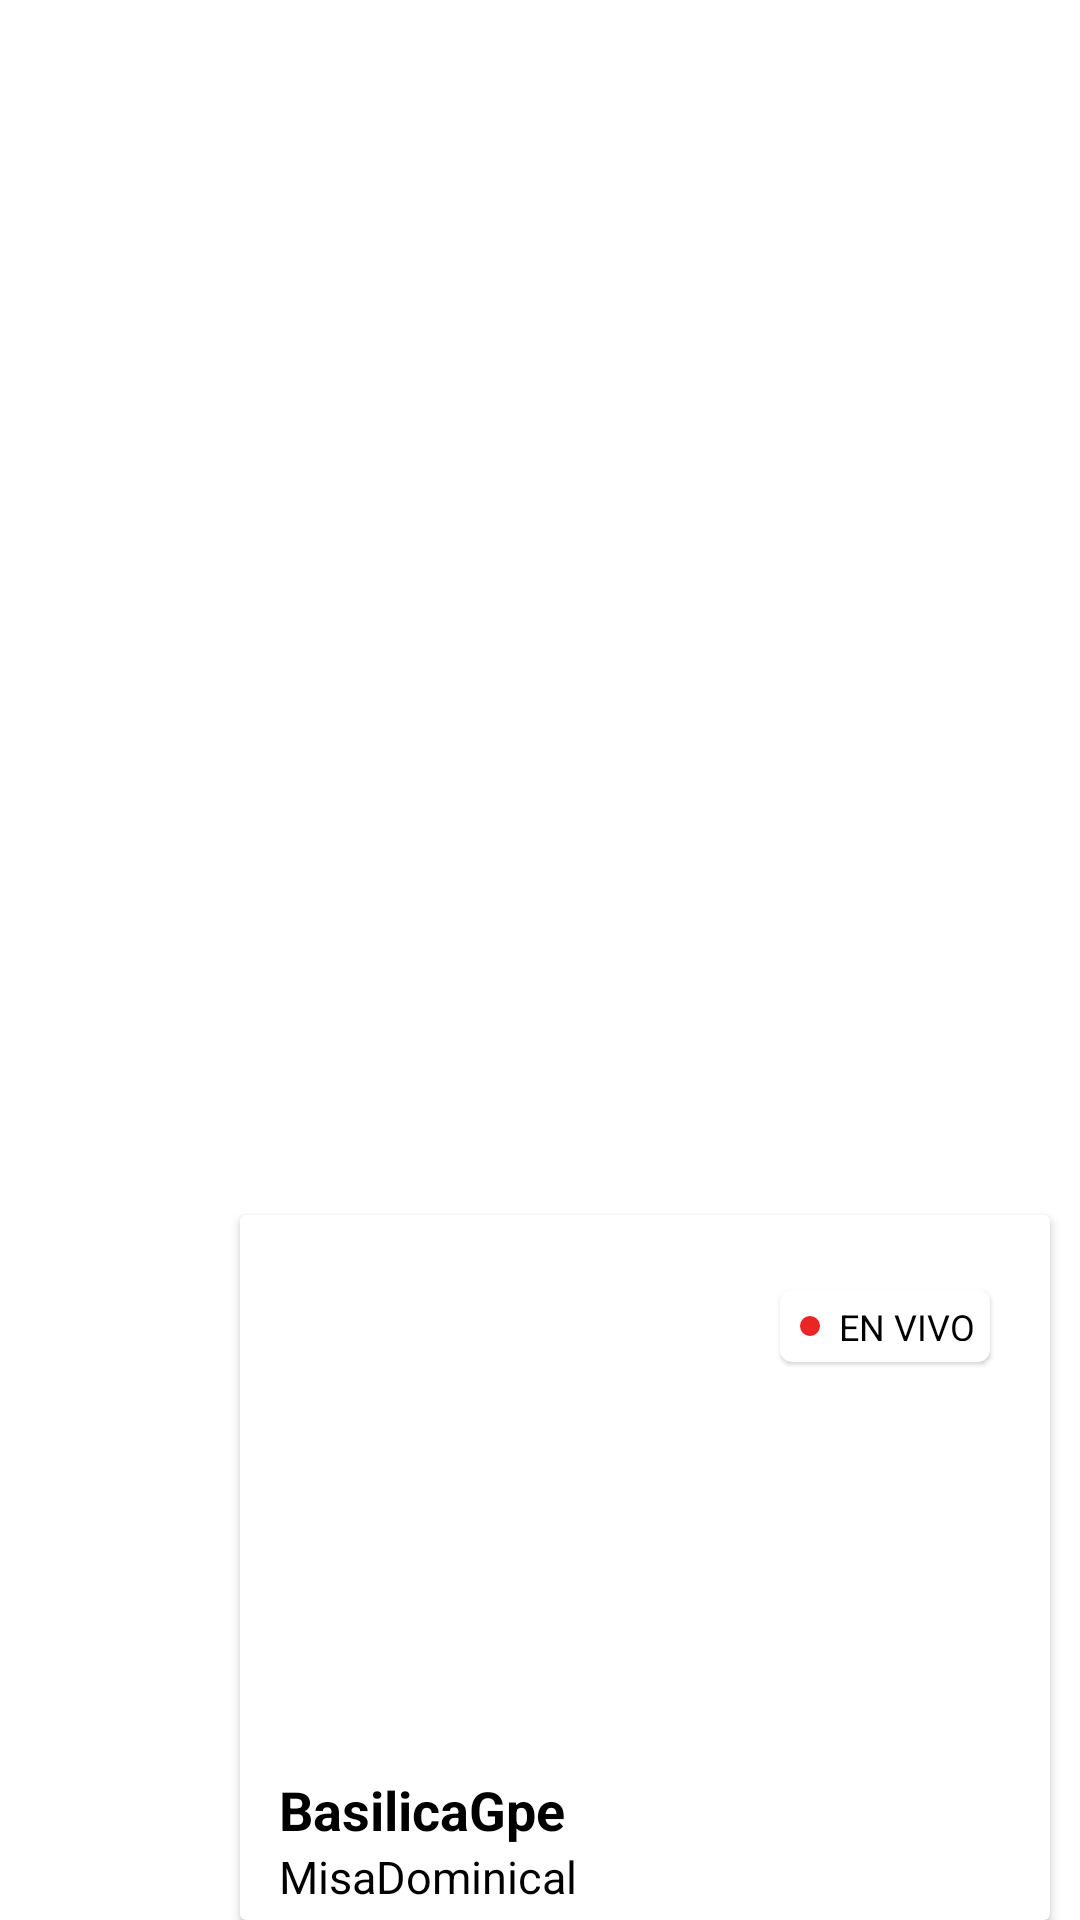

Produce the Android XML layout that renders to this screen, including the resource entries it uses.
<!-- AndroidManifest.xml: application theme Theme.View -->
<!-- res/layout/recyclermodel.xml -->
<?xml version="1.0" encoding="utf-8"?>
<androidx.constraintlayout.widget.ConstraintLayout xmlns:android="http://schemas.android.com/apk/res/android"
    android:layout_width="wrap_content"
    android:layout_height="wrap_content"
    xmlns:app="http://schemas.android.com/apk/res-auto"
    xmlns:tools="http://schemas.android.com/tools">

    <androidx.cardview.widget.CardView
        android:id="@+id/evaluar"
        android:layout_width="270sp"
        android:layout_height="235dp"
        android:background="@color/white"
        android:layout_marginEnd="10dp"
        app:layout_constraintBottom_toBottomOf="parent"
        app:layout_constraintEnd_toEndOf="parent"
        tools:ignore="MissingConstraints">


        <androidx.appcompat.widget.LinearLayoutCompat
            android:layout_width="match_parent"
            android:layout_height="wrap_content"
            android:orientation="vertical">


            <RelativeLayout
                android:layout_width="match_parent"
                android:layout_height="wrap_content">
                <com.google.android.material.imageview.ShapeableImageView
                    android:id="@+id/item_image"
                    android:layout_width="248sp"
                    android:layout_height="168dp"
                    android:layout_marginTop="9dp"
                    android:layout_marginEnd="5dp"
                    android:layout_marginStart="13dp"
                    android:scaleType="centerCrop"
                    android:src="@drawable/guadalupe"
                    app:shapeAppearance="@style/roudImageView">

                </com.google.android.material.imageview.ShapeableImageView>

                <com.google.android.material.card.MaterialCardView
                    android:layout_width="72dp"
                    android:layout_height="24dp"
                    android:layout_alignParentStart="true"
                    android:layout_alignParentTop="true"
                    android:layout_alignParentEnd="true"
                    android:layout_alignParentBottom="false"
                    android:layout_marginStart="180dp"
                    android:layout_marginTop="25sp"
                    android:layout_marginEnd="20sp"
                    android:layout_marginBottom="80dp"
                    android:background="@drawable/custom_buttonlive">

                    <androidx.constraintlayout.widget.ConstraintLayout
                        android:layout_width="72dp"
                        android:layout_height="24dp"
                        android:orientation="horizontal">

                        <ImageView
                            android:layout_width="wrap_content"
                            android:layout_height="wrap_content"
                            android:layout_marginStart="6dp"
                            android:layout_marginTop="8dp"
                            android:layout_marginBottom="8dp"
                            android:src="@drawable/ic_baseline_red"
                            app:layout_constraintBottom_toBottomOf="parent"
                            app:layout_constraintEnd_toEndOf="parent"
                            app:layout_constraintHorizontal_bias="0.0"
                            app:layout_constraintStart_toStartOf="parent"
                            app:layout_constraintTop_toTopOf="parent" />

                        <TextView
                            android:id="@+id/textView"
                            android:layout_width="48sp"
                            android:layout_height="13sp"
                            android:layout_marginStart="18dp"
                            android:layout_marginTop="4dp"
                            android:layout_marginEnd="6dp"
                            android:layout_marginBottom="7dp"
                            android:text="EN VIVO"
                            android:textAlignment="center"
                            android:textColor="@color/black"
                            android:textSize="12dp"
                            app:layout_constraintBottom_toBottomOf="parent"
                            app:layout_constraintEnd_toEndOf="parent"
                            app:layout_constraintStart_toStartOf="parent"
                            app:layout_constraintTop_toTopOf="parent" />

                    </androidx.constraintlayout.widget.ConstraintLayout>
                </com.google.android.material.card.MaterialCardView>
            </RelativeLayout>

            <TextView
                android:id="@+id/item_details"
                android:layout_width="wrap_content"
                android:layout_height="wrap_content"
                android:layout_marginTop="9dp"
                android:text="BasilicaGpe"
                android:layout_marginStart="13dp"
                android:textColor="@color/black"
                android:textSize="18sp"
                android:textStyle="bold" />

            <TextView
                android:id="@+id/item_day"
                android:layout_width="wrap_content"
                android:layout_height="wrap_content"
                android:text="MisaDominical"
                android:layout_marginStart="13dp"
                android:textColor="@color/black"
                android:textSize="15sp" />


        </androidx.appcompat.widget.LinearLayoutCompat>

    </androidx.cardview.widget.CardView>

</androidx.constraintlayout.widget.ConstraintLayout>
<!-- resources referenced by this layout -->
<resources>
  <color name="black">#FF000000</color>
  <color name="white">#FFFFFFFF</color>
  <!-- drawable custom_buttonlive (drawable) -->
  <?xml version="1.0" encoding="utf-8"?>
  <shape xmlns:android="http://schemas.android.com/apk/res/android" android:shape="rectangle">
  
      <corners android:radius="8dp" ></corners>
      <solid android:color="#FFFFFFFF"></solid>
  </shape>
  <!-- drawable ic_baseline_red (drawable) -->
  <vector android:alpha="0.97" android:height="8dp"
      android:tint="#EB1D1D" android:viewportHeight="24"
      android:viewportWidth="24" android:width="8dp" xmlns:android="http://schemas.android.com/apk/res/android">
      <path android:fillColor="@android:color/white" android:pathData="M12,12m-10,0a10,10 0,1 1,20 0a10,10 0,1 1,-20 0"/>
  </vector>
  <style name="roudImageView" parent="">
          <item name="cornerFamily">rounded</item>
          <item name="cornerSize">8dp</item>
          <item name="color">@color/white</item>
  
      </style>
  <style name="Theme.View" parent="Theme.MaterialComponents.DayNight.NoActionBar">
          
          <item name="colorPrimary">@color/purple_500</item>
          <item name="colorPrimaryVariant">@color/purple_700</item>
          <item name="colorOnPrimary">@color/white</item>
          
          <item name="colorSecondary">@color/teal_200</item>
          <item name="colorSecondaryVariant">@color/teal_700</item>
          <item name="colorOnSecondary">@color/black</item>
          
          <item name="android:statusBarColor" tools:targetApi="l">?attr/colorPrimaryVariant</item>
          
      </style>
  <color name="purple_500">#FF6200EE</color>
  <color name="purple_700">#FF3700B3</color>
  <color name="teal_200">#FF03DAC5</color>
  <color name="teal_700">#FF018786</color>
</resources>
